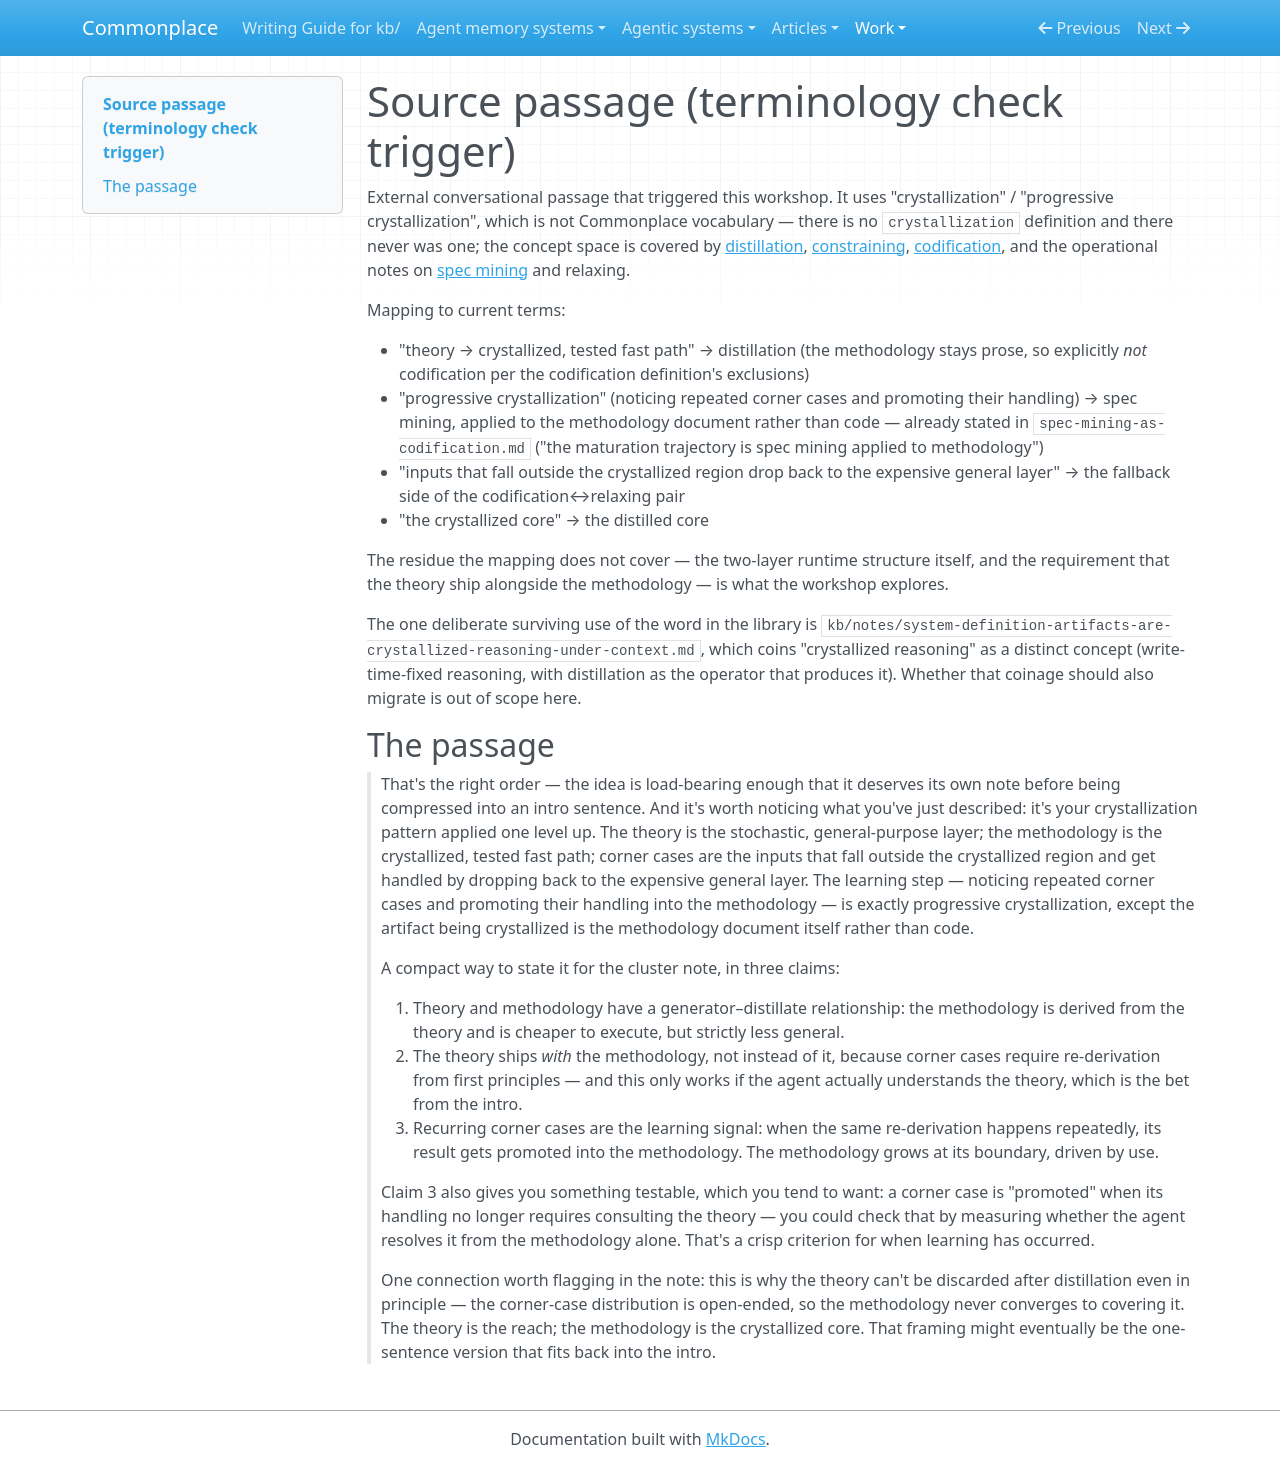

repository: zby/commonplace · page: work/theory-methodology-derivation/source-passage/index.html · generator: mkdocs

# Source passage (terminology check trigger)

External conversational passage that triggered this workshop. It uses "crystallization" / "progressive crystallization", which is not Commonplace vocabulary — there is no `crystallization` definition and there never was one; the concept space is covered by [distillation](../../notes/definitions/distillation.md), [constraining](../../theory/definitions/constraining.md), [codification](../../theory/definitions/codification.md), and the operational notes on [spec mining](../../theory/spec-mining-as-codification.md) and relaxing.

Mapping to current terms:

- "theory → crystallized, tested fast path" → distillation (the methodology stays prose, so explicitly *not* codification per the codification definition's exclusions)
- "progressive crystallization" (noticing repeated corner cases and promoting their handling) → spec mining, applied to the methodology document rather than code — already stated in `spec-mining-as-codification.md` ("the maturation trajectory is spec mining applied to methodology")
- "inputs that fall outside the crystallized region drop back to the expensive general layer" → the fallback side of the codification↔relaxing pair
- "the crystallized core" → the distilled core

The residue the mapping does not cover — the two-layer runtime structure itself, and the requirement that the theory ship alongside the methodology — is what the workshop explores.

The one deliberate surviving use of the word in the library is `kb/notes/system-definition-artifacts-are-crystallized-reasoning-under-context.md`, which coins "crystallized reasoning" as a distinct concept (write-time-fixed reasoning, with distillation as the operator that produces it). Whether that coinage should also migrate is out of scope here.

## The passage

> That's the right order — the idea is load-bearing enough that it deserves its own note before being compressed into an intro sentence. And it's worth noticing what you've just described: it's your crystallization pattern applied one level up. The theory is the stochastic, general-purpose layer; the methodology is the crystallized, tested fast path; corner cases are the inputs that fall outside the crystallized region and get handled by dropping back to the expensive general layer. The learning step — noticing repeated corner cases and promoting their handling into the methodology — is exactly progressive crystallization, except the artifact being crystallized is the methodology document itself rather than code.
>
> A compact way to state it for the cluster note, in three claims:
>
> 1. Theory and methodology have a generator–distillate relationship: the methodology is derived from the theory and is cheaper to execute, but strictly less general.
> 2. The theory ships *with* the methodology, not instead of it, because corner cases require re-derivation from first principles — and this only works if the agent actually understands the theory, which is the bet from the intro.
> 3. Recurring corner cases are the learning signal: when the same re-derivation happens repeatedly, its result gets promoted into the methodology. The methodology grows at its boundary, driven by use.
>
> Claim 3 also gives you something testable, which you tend to want: a corner case is "promoted" when its handling no longer requires consulting the theory — you could check that by measuring whether the agent resolves it from the methodology alone. That's a crisp criterion for when learning has occurred.
>
> One connection worth flagging in the note: this is why the theory can't be discarded after distillation even in principle — the corner-case distribution is open-ended, so the methodology never converges to covering it. The theory is the reach; the methodology is the crystallized core. That framing might eventually be the one-sentence version that fits back into the intro.
